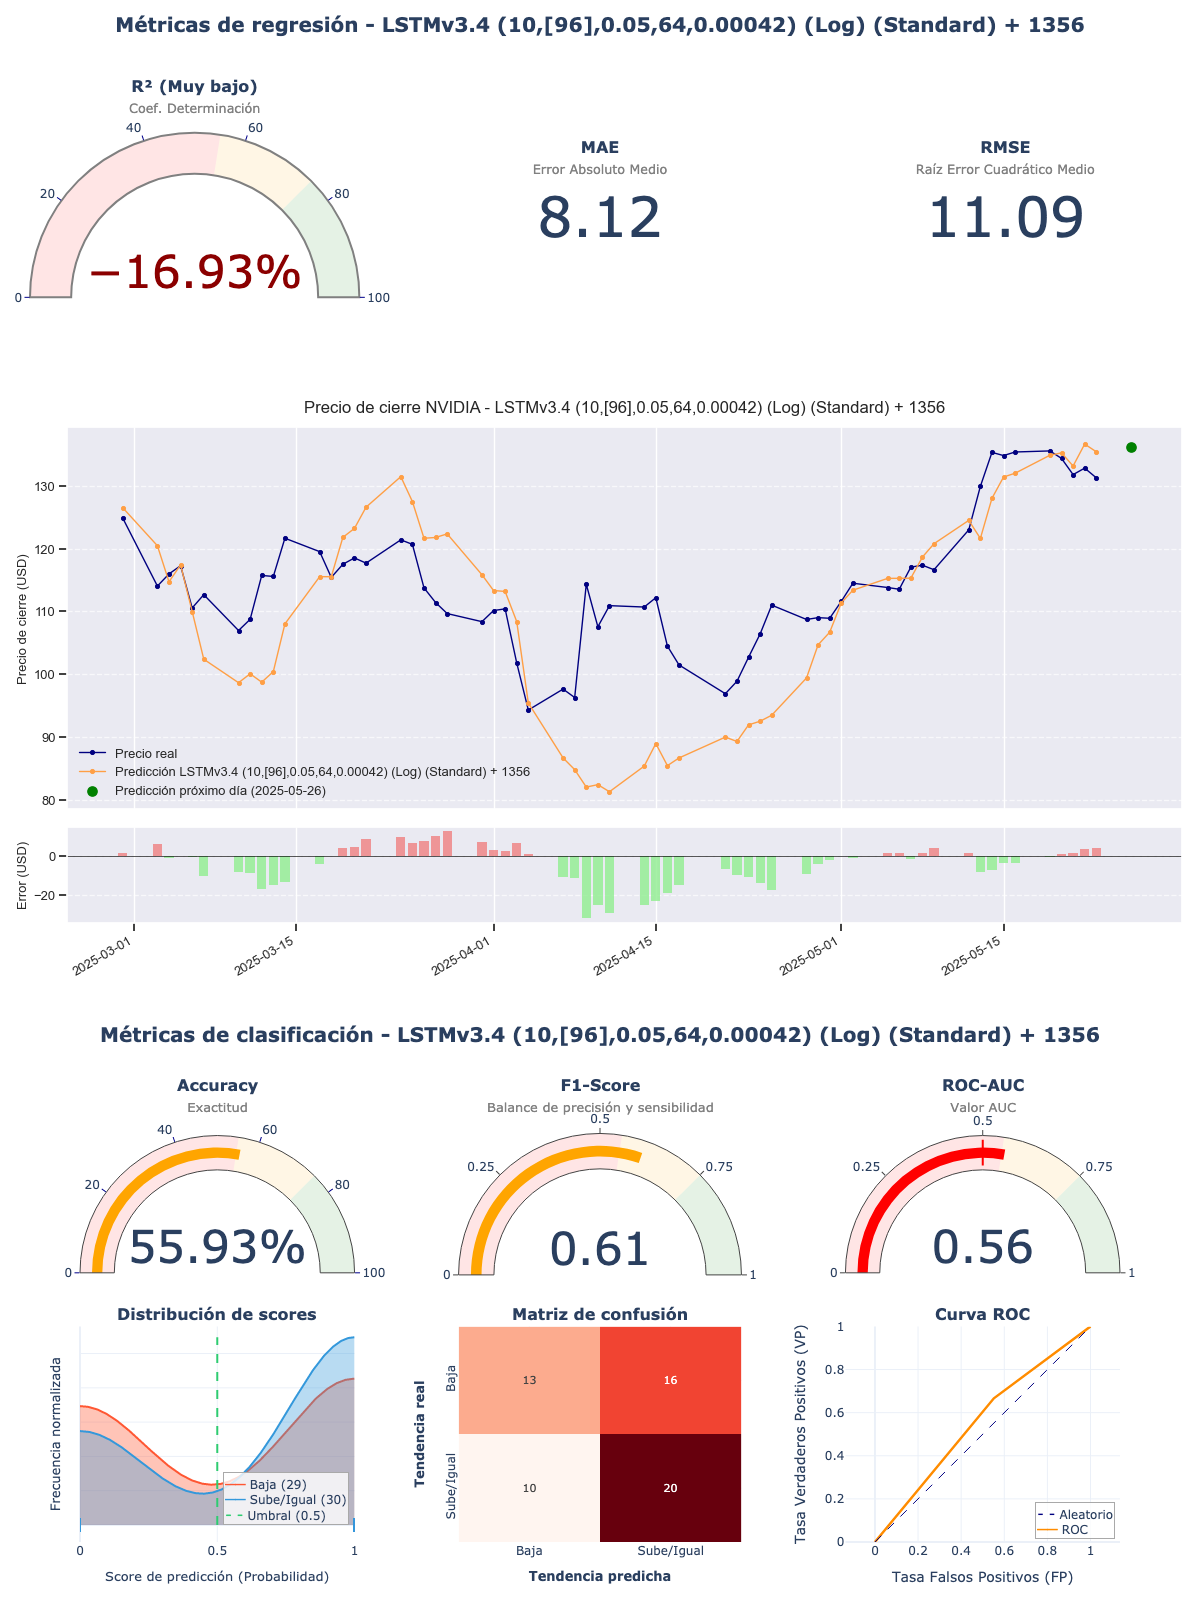

Data behind this chart, as committed beside it:
model_title; model_hash; r2; mae; rmse; accuracy; f1_score; roc_auc; irb_regr; irb_clas; irb_total
LSTMv3.4 (10,[96],0.05,64,0.00042) (Log)…; 391daad1; -0,1693; 8,1185; 11,0903; 0,5593; 0,6061; 0,5575; 0,2029; 1,0923; 0,6921
